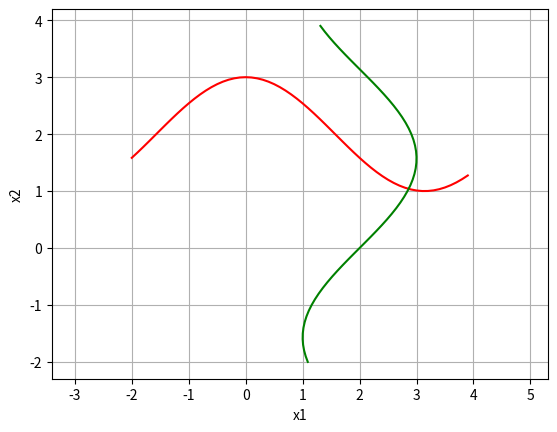

Python code for this plot:
#!/usr/bin/env python
# -*- coding: utf-8 -*-
# vim:fileencoding=utf-8
import numpy as np
import matplotlib.pyplot as plot
import math


# метод Ньютона
def Newton(x_first, epsilon):
    x_curr = x_first
    x_next = []
    i = 0

    while True:
        # объявляем функцию
        x1, x2 = x_curr
        f_x = np.array([x1 - math.cos(x2) - 2, x2 - math.sin(x1) - 2])
        # матрица Якоби
        J_x = np.array([[1, math.sin(x2)], [-math.cos(x1), 1]])
        x_next = x_curr + np.linalg.solve(J_x, -1 * f_x)
        # завершение
        if np.linalg.norm(x_next - x_curr) <= epsilon:
            break
        x_curr = x_next
        i += 1

    return x_next, i-1



def SimpleIterations(Phi, epsilon):
    x_range = [(2.7, 2.9), (0.9, 1.1)]
    x_curr = np.array([[np.mean(x)] for x in x_range])
    x_next = []
    i = 0
    u = [np.linspace(x[0], x[1]) for x in x_range]
    
    # максимум из матрицы Фи

    q = max(map(lambda x: np.linalg.norm(Phi(x), ord=np.inf), zip(*u)))

    if q >= 1:
        print('!!!!')
        exit()

    # коэфф
    c = q / (1 - q)
    while True:
        # объявляем функцию
        x1, x2 = x_curr
        x_next = np.array([[2 + math.cos(x2)], [2 + math.sin(x1)]])

        # завершение
        if np.linalg.norm(x_next - x_curr, ord=np.inf) * c <= epsilon:
            break

        x_curr = x_next
        i += 1

    return x_next, i

def Phi_matrix(x):
    x1, x2 = x

    return np.array([[0, -math.sin(x2)], [math.cos(x1), 0]])


def main():
    u = np.arange(-2.0, 4.0, 0.1)
    u1 = [(lambda x2: math.cos(x2) + 2)(x) for x in u]
    u2 = [(lambda x1: math.sin(x1) + 2)(x) for x in u]


    plot.figure()
    plot.xlabel('x1')
    plot.ylabel('x2')
    plot.plot(u, u1, 'r')
    plot.plot(u2, u,'g')
    plot.axis('equal')
    plot.grid(True)
    plot.show()

    epsilon = 0.01
    x_first = np.array([[2.8], [1.0]])
    solve1, i1 = Newton(x_first, epsilon)
    solve2, i2 = SimpleIterations(Phi_matrix, epsilon)

    print('Newton: ',solve1,', i: ',i1)
    print('SimpleIterations: ',solve2,', i: ',i2)

main()
